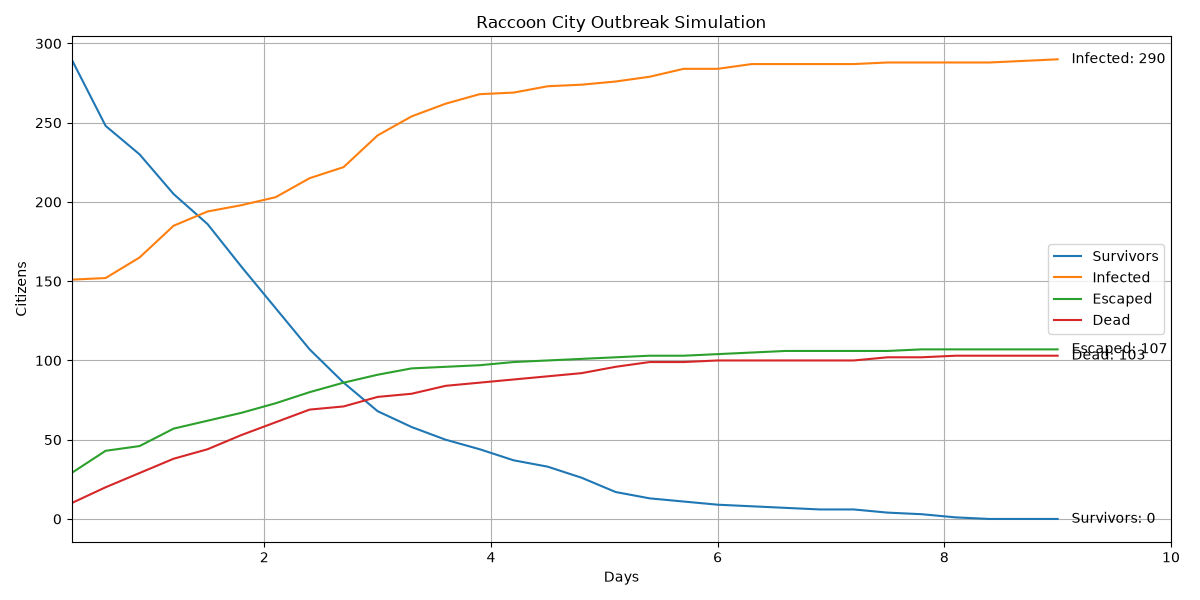

The data file committed next to this chart (first rows):
Day, Escaped, Survivors, Exposed, Infected, Dead, Dead_PreInfection, Dead_Infected, Percent_Infected, Percent_Escaped, Percent_Alive_In_City, Food_Remaining, Water_Remaining, Weapons_Remaining, Execution_Time_Seconds
0.3, 29, 290, 20, 151, 10, 10, 0, 30.2, 5.8, 58, 298, 451, 25, 0.0
0.6, 43, 248, 37, 152, 20, 20, 0, 30.4, 8.6, 49.6, 298, 451, 25, 0.0
0.9, 46, 230, 30, 165, 29, 28, 1, 33.0, 9.2, 46.0, 298, 451, 24, 0.0
1.2, 57, 205, 15, 185, 38, 37, 1, 37.0, 11.4, 41.0, 298, 451, 24, 0.0
1.5, 62, 186, 14, 194, 44, 43, 1, 38.8, 12.4, 37.2, 297, 450, 20, 0.0
1.8, 67, 159, 23, 198, 53, 51, 2, 39.6, 13.4, 31.8, 297, 450, 20, 0.0
2.1, 73, 133, 30, 203, 61, 59, 2, 40.6, 14.6, 26.6, 295, 448, 19, 0.0
2.4, 80, 107, 29, 215, 69, 66, 3, 43.0, 16.0, 21.4, 294, 447, 18, 0.0
2.7, 86, 86, 35, 222, 71, 67, 4, 44.4, 17.2, 17.2, 292, 445, 18, 0.0
3.0, 91, 68, 22, 242, 77, 73, 4, 48.4, 18.2, 13.6, 292, 445, 18, 0.0
3.3, 95, 58, 14, 254, 79, 75, 4, 50.8, 19.0, 11.6, 292, 445, 18, 0.0
3.6, 96, 50, 8, 262, 84, 79, 5, 52.4, 19.2, 10.0, 292, 445, 18, 0.0
3.9, 97, 44, 5, 268, 86, 81, 5, 53.6, 19.4, 8.8, 292, 445, 18, 0.0
4.2, 99, 37, 7, 269, 88, 83, 5, 53.8, 19.8, 7.4, 291, 444, 18, 0.0
4.5, 100, 33, 4, 273, 90, 85, 5, 54.6, 20.0, 6.6, 291, 444, 18, 0.0
4.8, 101, 26, 7, 274, 92, 87, 5, 54.8, 20.2, 5.2, 291, 444, 18, 0.0
5.1, 102, 17, 9, 276, 96, 91, 5, 55.2, 20.4, 3.4, 291, 444, 18, 0.0
5.4, 103, 13, 6, 279, 99, 93, 6, 55.8, 20.6, 2.6, 291, 444, 18, 0.0
5.7, 103, 11, 3, 284, 99, 93, 6, 56.8, 20.6, 2.2, 291, 444, 18, 0.0
6.0, 104, 9, 3, 284, 100, 94, 6, 56.8, 20.8, 1.8, 291, 444, 18, 0.0
6.3, 105, 8, 0, 287, 100, 94, 6, 57.4, 21.0, 1.6, 291, 444, 18, 0.0
6.6, 106, 7, 0, 287, 100, 94, 6, 57.4, 21.2, 1.4, 291, 444, 18, 0.0
6.9, 106, 6, 1, 287, 100, 94, 6, 57.4, 21.2, 1.2, 291, 444, 18, 0.0
7.2, 106, 6, 1, 287, 100, 94, 6, 57.4, 21.2, 1.2, 291, 444, 18, 0.0
7.5, 106, 4, 0, 288, 102, 96, 6, 57.6, 21.2, 0.8, 291, 444, 18, 0.0
7.8, 107, 3, 0, 288, 102, 96, 6, 57.6, 21.4, 0.6, 291, 444, 18, 0.0
8.1, 107, 1, 1, 288, 103, 97, 6, 57.6, 21.4, 0.2, 291, 444, 18, 0.0
8.4, 107, 0, 2, 288, 103, 97, 6, 57.6, 21.4, 0.0, 291, 444, 18, 0.0
8.7, 107, 0, 1, 289, 103, 97, 6, 57.8, 21.4, 0.0, 291, 444, 18, 0.0
9.0, 107, 0, 0, 290, 103, 97, 6, 58, 21.4, 0.0, 291, 444, 18, 84.4
